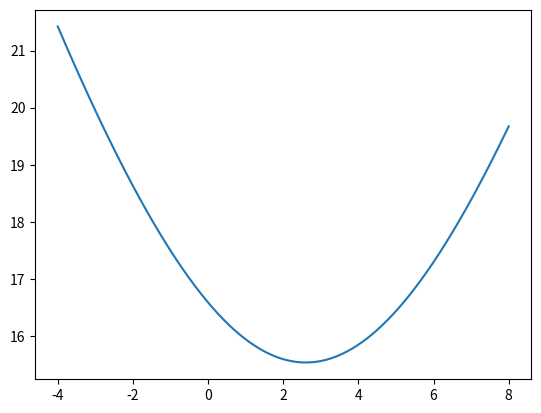

Here is the Python script that generated this plot:
import numpy as np
import matplotlib.pyplot as plt

houses = [(4, 7), (-4, 0), (7, -6), (-2, 4), (8, -5)]

xs = np.linspace(min([l for l, _ in houses]), max([l for l, _ in houses]), 100000)
ys = np.zeros(len(xs)) 

for i, x in enumerate(xs):
    ys[i] = np.sqrt(sum([(x - x_i)**2 + y_i**2 for x_i, y_i in houses]))


plt.plot(xs, ys)
plt.show()
